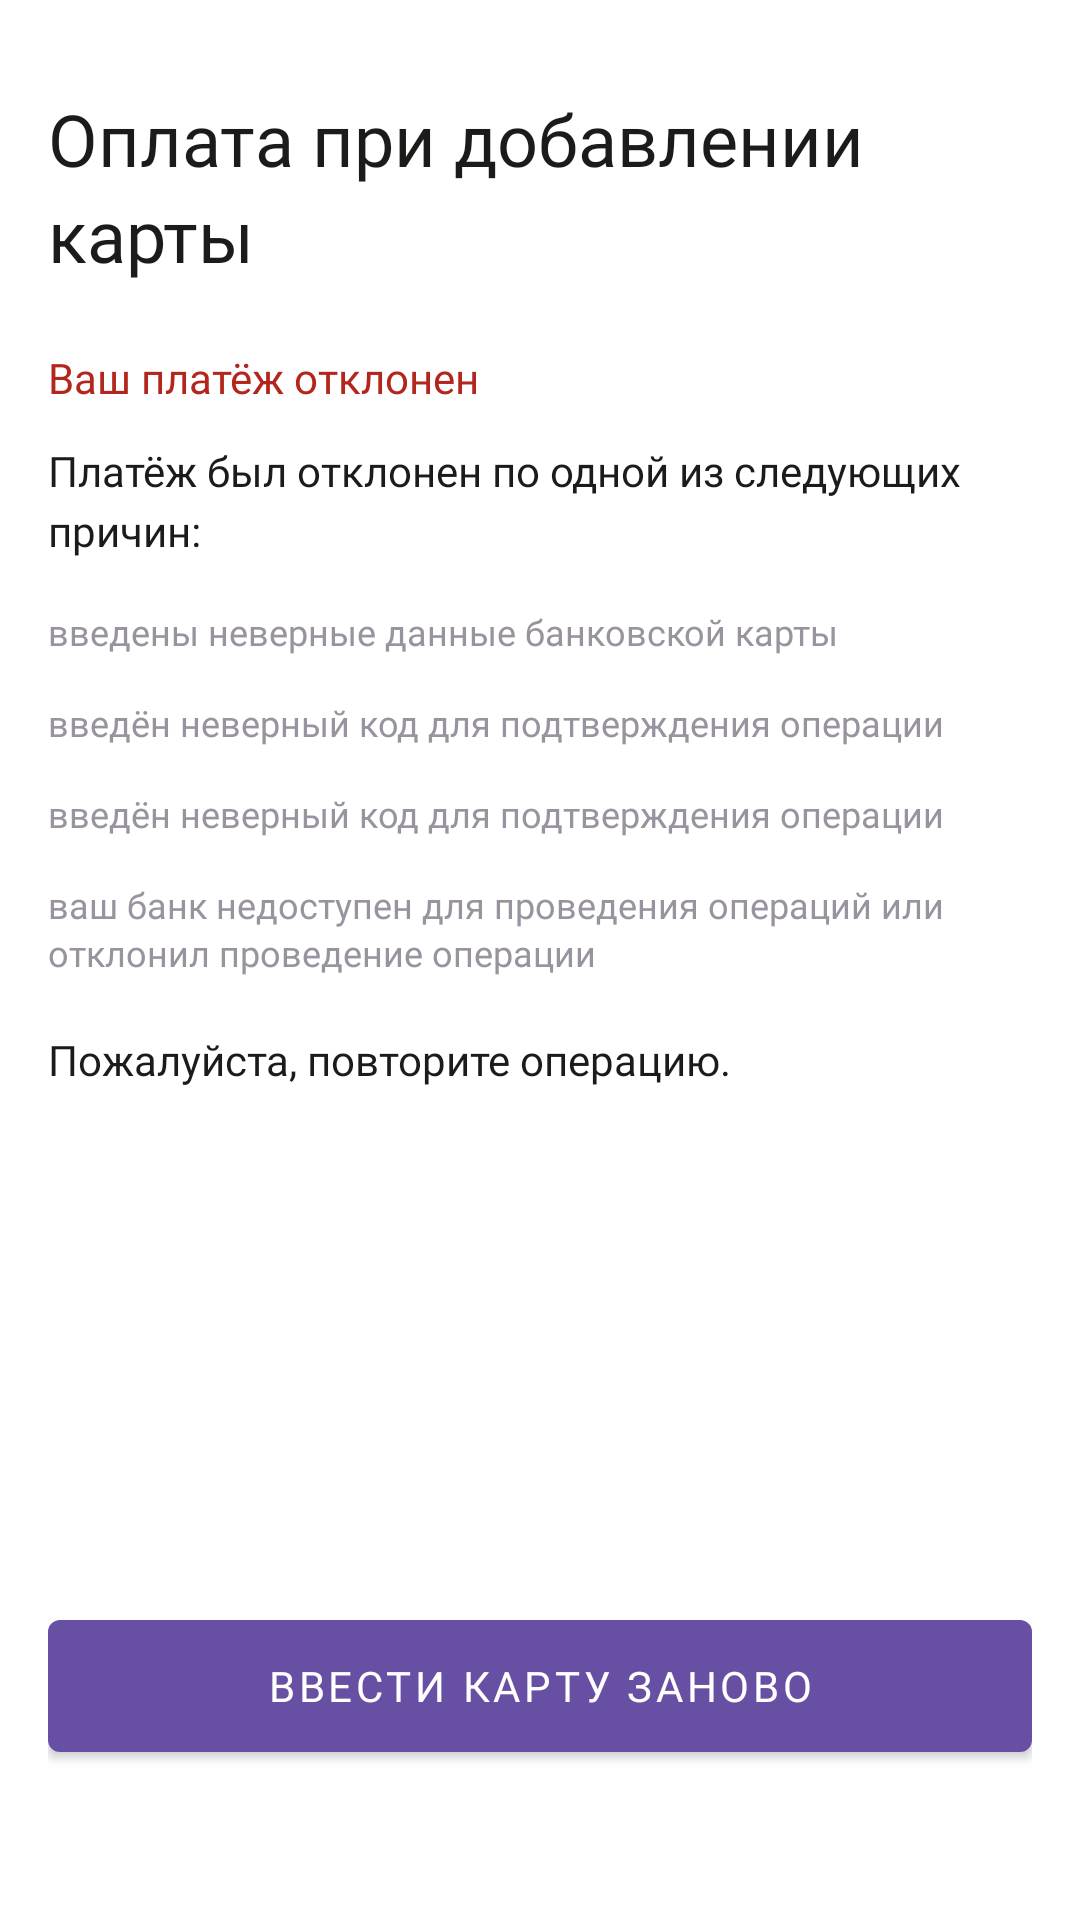

Write the Android layout XML for this screen, with the resource values it uses.
<!-- AndroidManifest.xml: application theme Theme.LawyerApp -->
<!-- res/layout/fragment_add_banks_card_result.xml -->
<?xml version="1.0" encoding="utf-8"?>
<layout>
<androidx.constraintlayout.widget.ConstraintLayout
    xmlns:android="http://schemas.android.com/apk/res/android"
    xmlns:app="http://schemas.android.com/apk/res-auto"
    xmlns:tools="http://schemas.android.com/tools"
    android:layout_width="match_parent"
    android:layout_height="match_parent"
    android:paddingLeft="16dp"
    android:paddingRight="16dp"
    tools:context=".presentation.fragments.IntroductoryFragment">

    <TextView
        android:id="@+id/textTitle"
        android:layout_width="match_parent"
        android:layout_height="wrap_content"
        android:layout_weight="1"
        android:textSize="24dp"
        android:lineHeight="32dp"
        android:fontFamily="@font/roboto_regular"
        android:textFontWeight="400"
        android:layout_marginTop="30dp"
        android:textColor="@color/black"
        app:layout_constraintEnd_toEndOf="parent"
        app:layout_constraintStart_toStartOf="parent"
        app:layout_constraintTop_toTopOf="parent"
        android:text="Оплата при добавлении карты" />
    <TextView
        android:id="@+id/textError"
        android:layout_width="match_parent"
        android:layout_height="wrap_content"
        android:layout_weight="1"
        android:textSize="14dp"
        android:lineHeight="20dp"
        android:fontFamily="@font/roboto_regular"
        android:textFontWeight="500"
        android:layout_marginTop="22dp"
        android:textColor="@color/color_error"
        app:layout_constraintEnd_toEndOf="parent"
        app:layout_constraintStart_toStartOf="parent"
        app:layout_constraintTop_toBottomOf="@+id/textTitle"
        android:text="Ваш платёж отклонен" />
    <TextView
        android:id="@+id/textTitleList"
        android:layout_width="match_parent"
        android:layout_height="wrap_content"
        android:layout_weight="1"
        android:textSize="14dp"
        android:lineHeight="20dp"
        android:fontFamily="@font/roboto_regular"
        android:textFontWeight="400"
        android:layout_marginTop="12dp"
        android:textColor="@color/black"
        app:layout_constraintEnd_toEndOf="parent"
        app:layout_constraintStart_toStartOf="parent"
        app:layout_constraintTop_toBottomOf="@+id/textError"
        android:text="Платёж был отклонен по одной из следующих причин:" />
    <TextView
        android:id="@+id/textList1"
        android:layout_width="match_parent"
        android:layout_height="wrap_content"
        android:layout_weight="1"
        android:textSize="12dp"
        android:lineHeight="16dp"
        android:fontFamily="@font/roboto_regular"
        android:textFontWeight="400"
        android:layout_marginTop="16dp"
        android:textColor="@color/color_gray"
        app:layout_constraintEnd_toEndOf="parent"
        app:layout_constraintStart_toStartOf="parent"
        app:layout_constraintTop_toBottomOf="@+id/textTitleList"
        android:text="введены неверные данные банковской карты" />
    <TextView
        android:id="@+id/textList2"
        android:layout_width="match_parent"
        android:layout_height="wrap_content"
        android:layout_weight="1"
        android:textSize="12dp"
        android:lineHeight="16dp"
        android:fontFamily="@font/roboto_regular"
        android:textFontWeight="400"
        android:layout_marginTop="14dp"
        android:textColor="@color/color_gray"
        app:layout_constraintEnd_toEndOf="parent"
        app:layout_constraintStart_toStartOf="parent"
        app:layout_constraintTop_toBottomOf="@+id/textList1"
        android:text="введён неверный код для подтверждения операции" />

    <TextView
        android:id="@+id/textList3"
        android:layout_width="match_parent"
        android:layout_height="wrap_content"
        android:layout_weight="1"
        android:textSize="12dp"
        android:lineHeight="16dp"
        android:fontFamily="@font/roboto_regular"
        android:textFontWeight="400"
        android:layout_marginTop="14dp"
        android:textColor="@color/color_gray"
        app:layout_constraintEnd_toEndOf="parent"
        app:layout_constraintStart_toStartOf="parent"
        app:layout_constraintTop_toBottomOf="@+id/textList2"
        android:text="введён неверный код для подтверждения операции" />

    <TextView
        android:id="@+id/textList4"
        android:layout_width="match_parent"
        android:layout_height="wrap_content"
        android:layout_weight="1"
        android:textSize="12dp"
        android:lineHeight="16dp"
        android:fontFamily="@font/roboto_regular"
        android:textFontWeight="400"
        android:layout_marginTop="14dp"
        android:textColor="@color/color_gray"
        app:layout_constraintEnd_toEndOf="parent"
        app:layout_constraintStart_toStartOf="parent"
        app:layout_constraintTop_toBottomOf="@+id/textList3"
        android:text="ваш банк недоступен для проведения операций или отклонил проведение операции" />
    <TextView
        android:id="@+id/textRepeatOperation"
        android:layout_width="match_parent"
        android:layout_height="wrap_content"
        android:layout_weight="1"
        android:textSize="14dp"
        android:lineHeight="20dp"
        android:fontFamily="@font/roboto_regular"
        android:textFontWeight="400"
        android:layout_marginTop="18dp"
        android:textColor="@color/black"
        app:layout_constraintEnd_toEndOf="parent"
        app:layout_constraintStart_toStartOf="parent"
        app:layout_constraintTop_toBottomOf="@+id/textList4"
        android:text="Пожалуйста, повторите операцию." />
    <com.google.android.material.button.MaterialButton
        android:id="@+id/enter_button"
        android:layout_marginBottom="50dp"
        android:layout_width="0dp"
        android:layout_height="56dp"
        android:textStyle="normal"
        android:text="Ввести карту заново"
        app:layout_constraintEnd_toEndOf="parent"
        app:layout_constraintStart_toStartOf="parent"
        app:layout_constraintBottom_toBottomOf="parent"
        />
</androidx.constraintlayout.widget.ConstraintLayout>
</layout>
<!-- resources referenced by this layout -->
<resources>
  <color name="black">#1A1C19</color>
  <color name="color_error">#B3261E</color>
  <color name="color_gray">#99939F</color>
  <style name="Theme.LawyerApp" parent="Theme.MaterialComponents.DayNight.NoActionBar">
          
          <item name="fontFamily">@font/roboto</item>
          <item name="colorPrimary">@color/color_primary</item>
          <item name="colorPrimaryVariant">@color/color_primary_top_color</item>
          <item name="colorOnPrimary">@color/white</item>
          
          <item name="colorSecondary">?attr/colorPrimary</item>
          <item name="colorSecondaryVariant">@color/teal_700</item>
          <item name="colorOnSecondary">@color/black</item>
          
          <item name="android:statusBarColor" tools:targetApi="l">?attr/colorPrimaryVariant</item>
          
      </style>
  <color name="color_primary">#6750A4</color>
  <color name="color_primary_top_color">#3D2A71</color>
  <color name="white">#FFFFFFFF</color>
  <color name="teal_700">#FF018786</color>
</resources>
